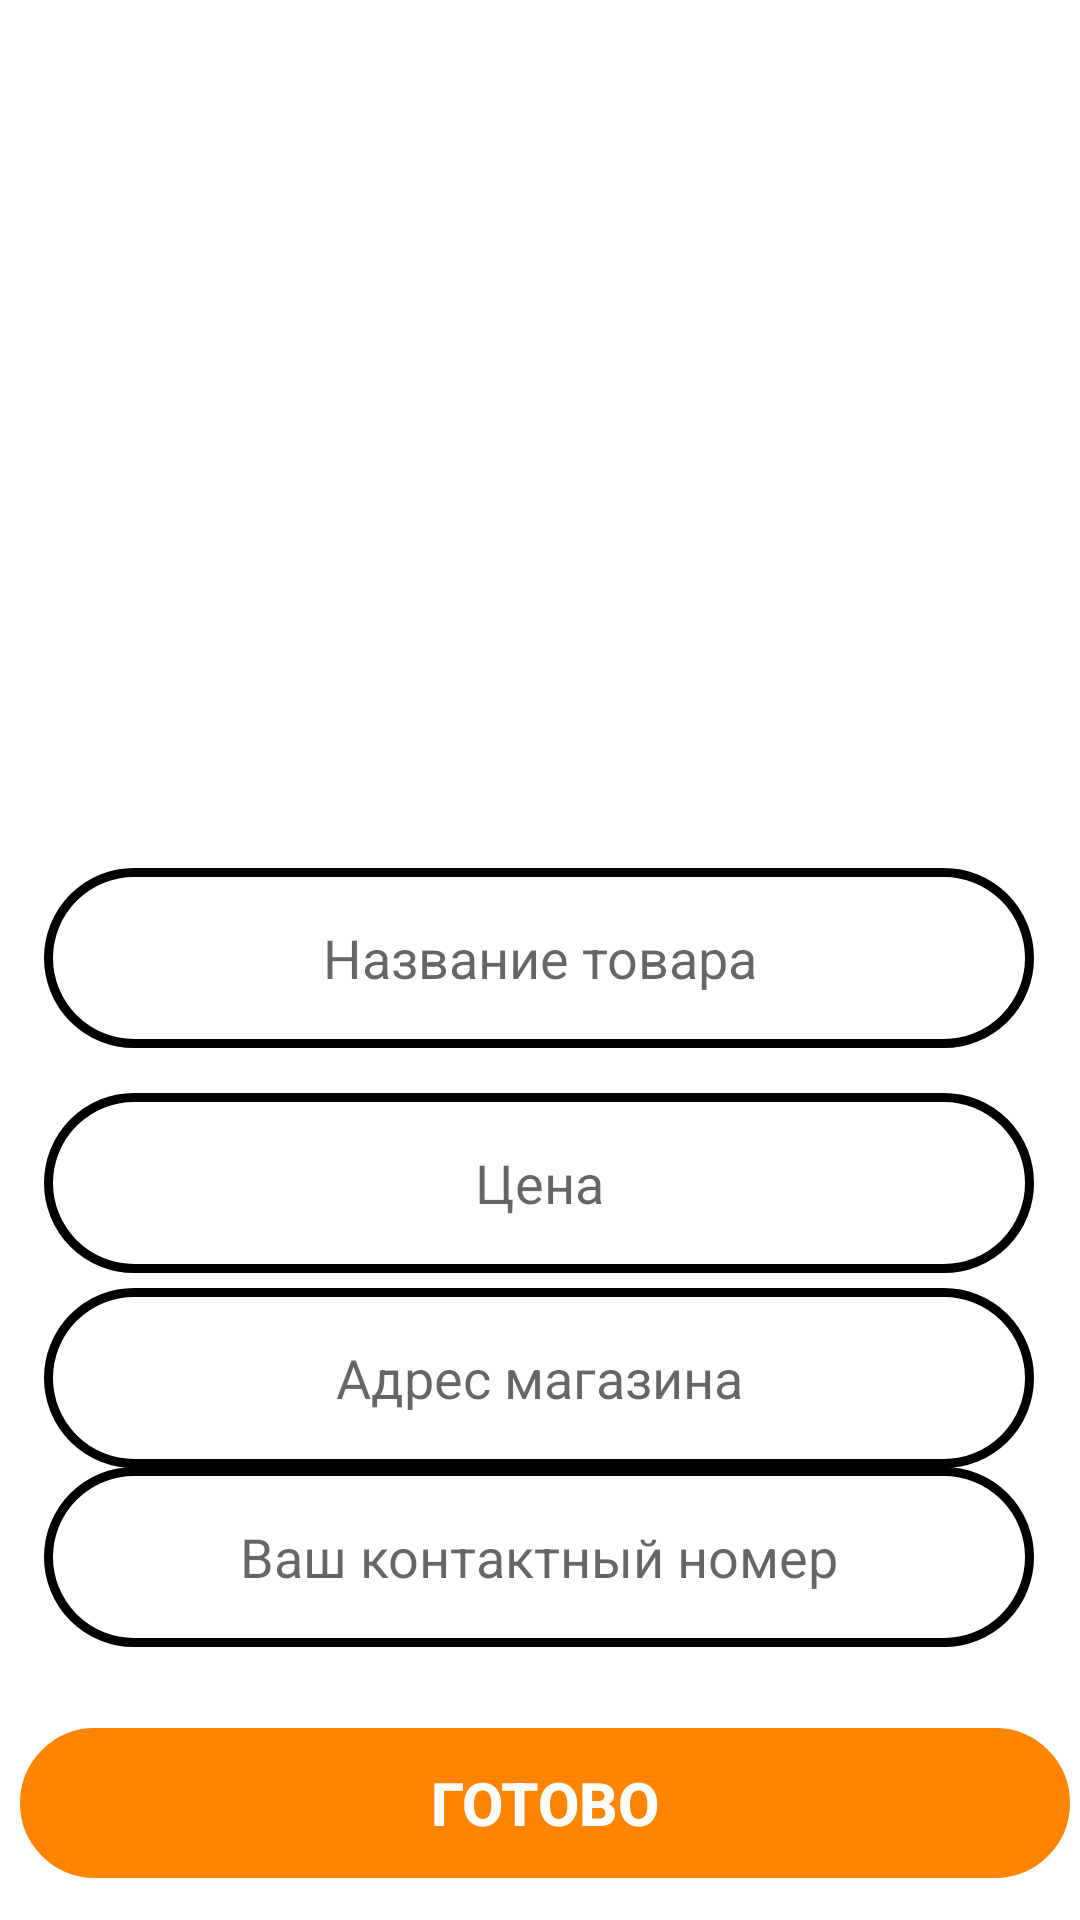

Here is an Android app screen rendered from its layout file. Give the layout XML and the strings, colors and styles it references.
<!-- AndroidManifest.xml: application theme Theme.Forsaj -->
<!-- res/layout/activity_otvet_shops_client.xml -->
<?xml version="1.0" encoding="utf-8"?>
<androidx.constraintlayout.widget.ConstraintLayout xmlns:android="http://schemas.android.com/apk/res/android"
    xmlns:app="http://schemas.android.com/apk/res-auto"
    xmlns:tools="http://schemas.android.com/tools"
    android:layout_width="match_parent"
    android:layout_height="match_parent"
    tools:context=".Shops.OtvetShopsClientActivity">


    <ImageView
        android:id="@+id/image_otvet_clientu_photo"
        android:layout_width="259dp"
        android:layout_height="260dp"
        app:layout_constraintBottom_toBottomOf="parent"
        app:layout_constraintEnd_toEndOf="parent"
        app:layout_constraintStart_toStartOf="parent"
        app:layout_constraintTop_toTopOf="parent"
        app:layout_constraintVertical_bias="0.091"
        app:srcCompat="@drawable/var" />

    <EditText
        android:id="@+id/tovar_id_otvet"
        android:layout_width="330dp"
        android:layout_height="60dp"
        android:background="@drawable/edit_design"
        android:gravity="center"
        android:hint="Название товара"
        android:textColor="@color/black"
        app:layout_constraintBottom_toBottomOf="parent"
        app:layout_constraintEnd_toEndOf="parent"
        app:layout_constraintHorizontal_bias="0.493"
        app:layout_constraintStart_toStartOf="parent"
        app:layout_constraintTop_toTopOf="parent"
        app:layout_constraintVertical_bias="0.499" />

    <EditText
        android:id="@+id/tovar_price_otvet"
        android:layout_width="330dp"
        android:layout_height="60dp"
        android:background="@drawable/edit_design"
        android:gravity="center"
        android:textColor="@color/black"
        android:hint="Цена"
        app:layout_constraintBottom_toBottomOf="parent"
        app:layout_constraintEnd_toEndOf="parent"
        app:layout_constraintHorizontal_bias="0.493"
        app:layout_constraintStart_toStartOf="parent"
        app:layout_constraintTop_toTopOf="parent"
        app:layout_constraintVertical_bias="0.628" />

    <EditText
        android:id="@+id/magazin_adress_otvet"
        android:layout_width="330dp"
        android:layout_height="60dp"
        android:background="@drawable/edit_design"
        android:gravity="center"
        android:hint="Адрес магазина"
        android:textColor="@color/black"
        app:layout_constraintBottom_toBottomOf="parent"
        app:layout_constraintEnd_toEndOf="parent"
        app:layout_constraintHorizontal_bias="0.493"
        app:layout_constraintStart_toStartOf="parent"
        app:layout_constraintTop_toTopOf="parent"
        app:layout_constraintVertical_bias="0.74" />

    <androidx.appcompat.widget.AppCompatButton
        android:id="@+id/button_otvet_shop_dla_client"
        android:layout_width="350dp"
        android:layout_height="50dp"
        android:background="@drawable/button_design"
        android:backgroundTint="@color/orange"
        android:text="Готово"
        android:textColor="@color/white"
        android:textSize="20sp"
        android:textStyle="bold"
        app:layout_constraintBottom_toBottomOf="parent"
        app:layout_constraintEnd_toEndOf="parent"
        app:layout_constraintHorizontal_bias="0.655"
        app:layout_constraintStart_toStartOf="parent"
        app:layout_constraintTop_toTopOf="parent"
        app:layout_constraintVertical_bias="0.976" />

    <EditText
        android:id="@+id/tovar_number"
        android:layout_width="330dp"
        android:layout_height="60dp"
        android:background="@drawable/edit_design"
        android:gravity="center"
        android:hint="Ваш контактный номер"
        android:textColor="@color/black"
        app:layout_constraintBottom_toBottomOf="parent"
        app:layout_constraintEnd_toEndOf="parent"
        app:layout_constraintHorizontal_bias="0.493"
        app:layout_constraintStart_toStartOf="parent"
        app:layout_constraintTop_toTopOf="parent"
        app:layout_constraintVertical_bias="0.843" />

</androidx.constraintlayout.widget.ConstraintLayout>
<!-- resources referenced by this layout -->
<resources>
  <color name="black">#FF000000</color>
  <color name="orange">#FF8400</color>
  <color name="white">#FFFFFFFF</color>
  <!-- drawable button_design (drawable) -->
  <?xml version="1.0" encoding="utf-8"?>
  <shape xmlns:android="http://schemas.android.com/apk/res/android">
  <corners
      android:radius="25dp"
      >
  
  </corners>
      <stroke
  
          android:width="3dp"
          android:color="@color/green"></stroke>
  </shape>
  <!-- drawable edit_design (drawable) -->
  <?xml version="1.0" encoding="utf-8"?>
  <shape xmlns:android="http://schemas.android.com/apk/res/android">
  <corners
      android:radius="40dp">
  
  </corners>
      <stroke
          android:width="3dp"
          android:color="@color/black">
  
      </stroke>
  </shape>
  <style name="Theme.Forsaj" parent="Theme.MaterialComponents.DayNight.DarkActionBar">
          
          <item name="colorPrimary">@color/purple_500</item>
          <item name="colorPrimaryVariant">@color/purple_700</item>
          <item name="colorOnPrimary">@color/white</item>
          
          <item name="colorSecondary">@color/teal_200</item>
          <item name="colorSecondaryVariant">@color/teal_700</item>
          <item name="colorOnSecondary">@color/black</item>
          
          <item name="android:statusBarColor">?attr/colorPrimaryVariant</item>
          
      </style>
  <color name="green">#00FF0B</color>
  <color name="purple_500">#FF6200EE</color>
  <color name="purple_700">#FF3700B3</color>
  <color name="teal_200">#FF03DAC5</color>
  <color name="teal_700">#FF018786</color>
</resources>
